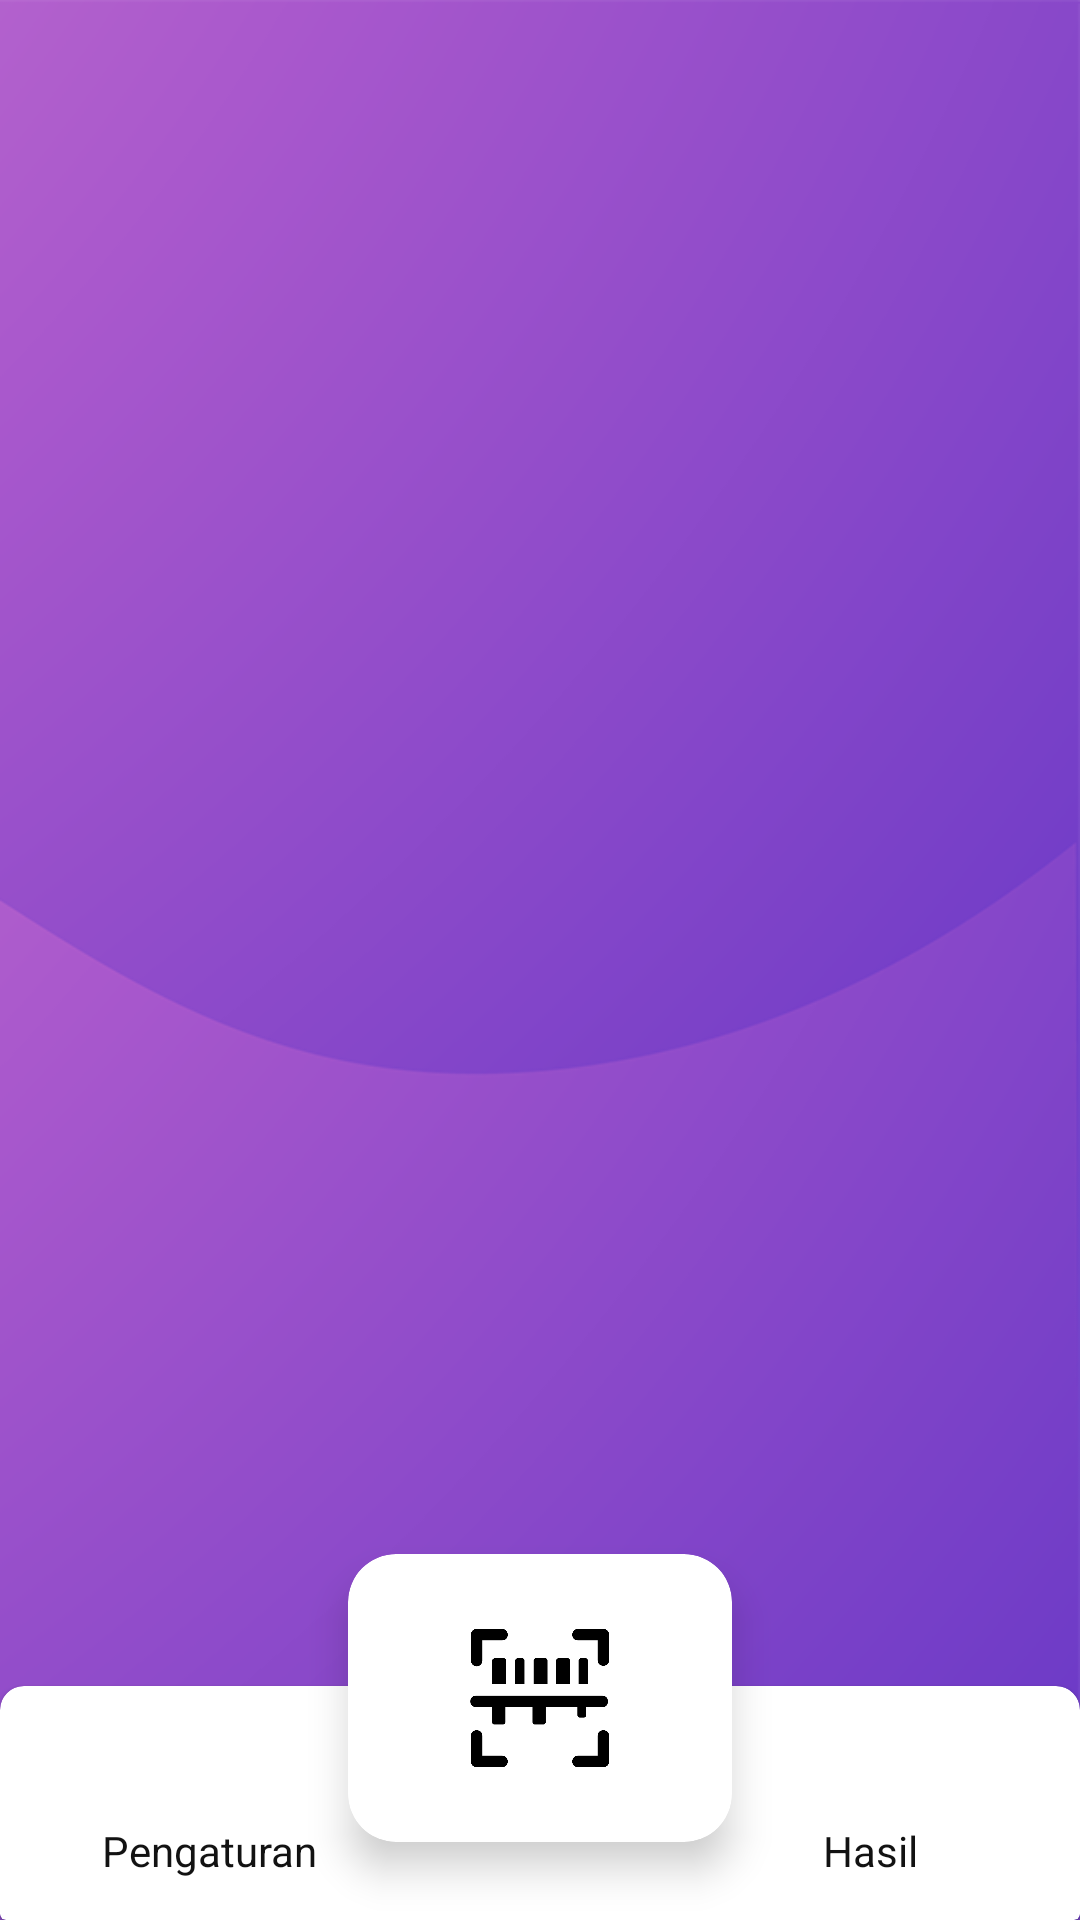

Here is an Android app screen rendered from its layout file. Give the layout XML and the strings, colors and styles it references.
<!-- AndroidManifest.xml: application theme Theme.PenantianQRScanner -->
<!-- res/layout/activity_main.xml -->
<?xml version="1.0" encoding="utf-8"?>
<RelativeLayout xmlns:android="http://schemas.android.com/apk/res/android"
    xmlns:app="http://schemas.android.com/apk/res-auto"
    xmlns:tools="http://schemas.android.com/tools"
    android:layout_width="match_parent"
    android:layout_height="match_parent"
    android:background="@drawable/bg02"
    tools:context=".activity.MainActivity">

    <FrameLayout
        android:layout_above="@id/bottom"
        android:id="@+id/frameLayout"
        android:layout_width="match_parent"
        android:layout_height="match_parent"/>


    <RelativeLayout
        android:id="@+id/bottom"
        android:layout_width="match_parent"
        android:layout_height="148dp"
        android:layout_alignParentBottom="true"
        android:orientation="horizontal">

        <androidx.cardview.widget.CardView
            android:layout_width="match_parent"
            android:layout_height="48dp"
            app:cardBackgroundColor="@color/white"
            android:layout_alignParentBottom="true"/>

        <androidx.cardview.widget.CardView
            app:cardElevation="8dp"
            android:id="@+id/cardScan"
            android:layout_width="128dp"
            android:layout_height="96dp"
            android:layout_centerInParent="true"
            android:layout_marginBottom="24dp"
            app:cardCornerRadius="16dp"
            android:elevation="4dp"
            app:cardBackgroundColor="@color/white">

            <LinearLayout
                android:layout_width="match_parent"
                android:layout_height="match_parent"
                android:layout_weight="1"
                android:gravity="center"
                android:orientation="vertical"
                android:padding="8dp">

                <ImageView
                    android:id="@+id/imageScan"
                    android:layout_width="48dp"
                    android:layout_height="48dp"
                    android:src="@drawable/scan" />

            </LinearLayout>

        </androidx.cardview.widget.CardView>

        <androidx.cardview.widget.CardView
            android:id="@+id/cardSetting"
            android:layout_width="64dp"
            android:layout_height="78dp"
            android:layout_toStartOf="@id/cardScan"
            android:layout_alignParentStart="true"
            android:layout_alignParentBottom="true"
            app:cardCornerRadius="8dp"
            android:layout_marginEnd="-24dp"
            android:elevation="4dp"
            app:cardBackgroundColor="@color/white">

            <LinearLayout
                android:layout_width="match_parent"
                android:layout_height="match_parent"
                android:layout_weight="1"
                android:gravity="center"
                android:orientation="vertical"
                android:padding="8dp">

                <ImageView
                    android:id="@+id/imageSetting"
                    android:layout_width="24dp"
                    android:layout_height="24dp"
                    android:src="@drawable/setting" />

                <TextView
                    android:textColor="@color/black"
                    android:layout_marginTop="8dp"
                    android:layout_width="wrap_content"
                    android:layout_height="wrap_content"
                    android:text="@string/setting"/>

            </LinearLayout>

        </androidx.cardview.widget.CardView>
        <androidx.cardview.widget.CardView
            android:id="@+id/cardResult"
            android:layout_width="64dp"
            android:layout_height="78dp"
            android:layout_toEndOf="@id/cardScan"
            android:layout_alignParentEnd="true"
            android:layout_alignParentBottom="true"
            app:cardCornerRadius="8dp"
            android:layout_marginStart="-24dp"
            android:elevation="4dp"
            app:cardBackgroundColor="@color/white">

            <LinearLayout
                android:layout_width="match_parent"
                android:layout_height="match_parent"
                android:layout_weight="1"
                android:gravity="center"
                android:orientation="vertical"
                android:padding="8dp">

                <ImageView
                    android:id="@+id/imageDocument"
                    android:layout_width="24dp"
                    android:layout_height="24dp"
                    android:src="@drawable/document" />

                <TextView
                    android:textColor="@color/black"
                    android:layout_marginTop="8dp"
                    android:layout_width="wrap_content"
                    android:layout_height="wrap_content"
                    android:text="@string/result"/>

            </LinearLayout>

        </androidx.cardview.widget.CardView>

    </RelativeLayout>

</RelativeLayout>
<!-- resources referenced by this layout -->
<resources>
  <color name="black">#121212</color>
  <color name="white">#FFFFFFFF</color>
  <!-- drawable bg02: png bitmap (drawable, 59117 bytes) -->
  <!-- drawable scan: png bitmap (drawable, 7338 bytes) -->
  <string name="result">Hasil</string>
  <string name="setting">Pengaturan</string>
  <style name="Theme.PenantianQRScanner" parent="Theme.MaterialComponents.DayNight.DarkActionBar">
          
          <item name="colorPrimary">@color/purple_500</item>
          <item name="colorPrimaryVariant">@color/purple_200</item>
          <item name="colorOnPrimary">@color/white</item>
          
          <item name="colorSecondary">@color/teal_200</item>
          <item name="colorSecondaryVariant">@color/teal_700</item>
          <item name="colorOnSecondary">@color/black</item>
          
          <item name="android:statusBarColor" tools:targetApi="l">?attr/colorPrimaryVariant</item>
          
      </style>
  <color name="purple_500">#8345CA</color>
  <color name="purple_200">#8345CA</color>
  <color name="teal_200">#FF03DAC5</color>
  <color name="teal_700">#FF018786</color>
</resources>
